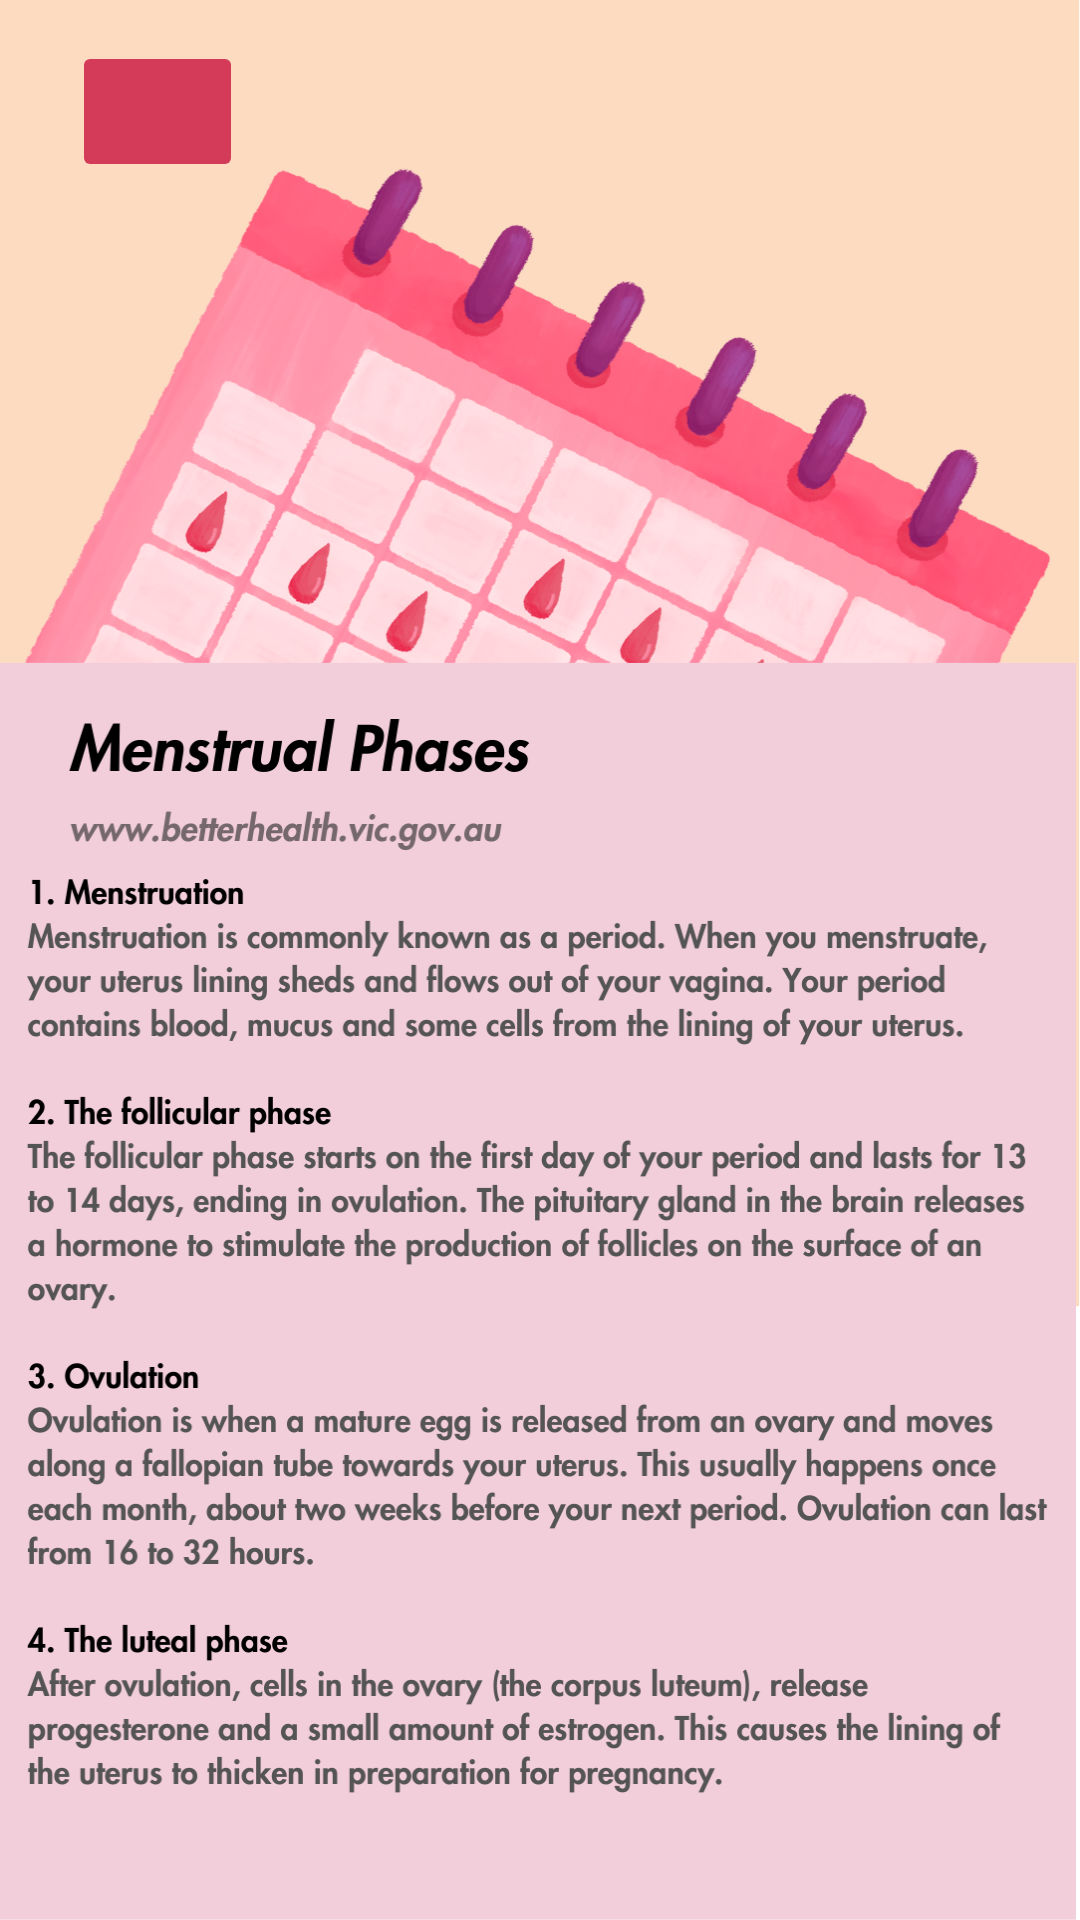

This screen was rendered from an Android layout file. Write that file and the resources it references.
<!-- AndroidManifest.xml: application theme Theme.FemmeCycleMAD -->
<!-- res/layout/activity_info3.xml -->
<?xml version="1.0" encoding="utf-8"?>
<androidx.constraintlayout.widget.ConstraintLayout xmlns:android="http://schemas.android.com/apk/res/android"
    xmlns:app="http://schemas.android.com/apk/res-auto"
    xmlns:tools="http://schemas.android.com/tools"
    android:layout_width="match_parent"
    android:layout_height="match_parent"
    android:background="@drawable/femmecycleinfo3"
    tools:context=".Info3">


    <Button
        android:id="@+id/buttonMenu2"
        android:layout_width="57dp"
        android:layout_height="47dp"
        android:layout_marginStart="24dp"
        android:backgroundTint="#D43B59"
        android:outlineProvider="paddedBounds"
        android:textColor="#1E1E1E"
        app:icon="@drawable/baseline_arrow_back_ios_24"
        app:layout_constraintBottom_toBottomOf="parent"
        app:layout_constraintStart_toStartOf="parent"
        app:layout_constraintTop_toTopOf="parent"
        app:layout_constraintVertical_bias="0.023" />

</androidx.constraintlayout.widget.ConstraintLayout>
<!-- resources referenced by this layout -->
<resources>
  <!-- drawable femmecycleinfo3: png bitmap (drawable, 546782 bytes) -->
  <style name="Theme.FemmeCycleMAD" parent="Base.Theme.FemmeCycleMAD" />
  <style name="Base.Theme.FemmeCycleMAD" parent="Theme.Material3.DayNight.NoActionBar">
          
          
          <item name="colorPrimary">@color/pink</item>
      </style>
  <color name="pink">#D092A2</color>
</resources>
